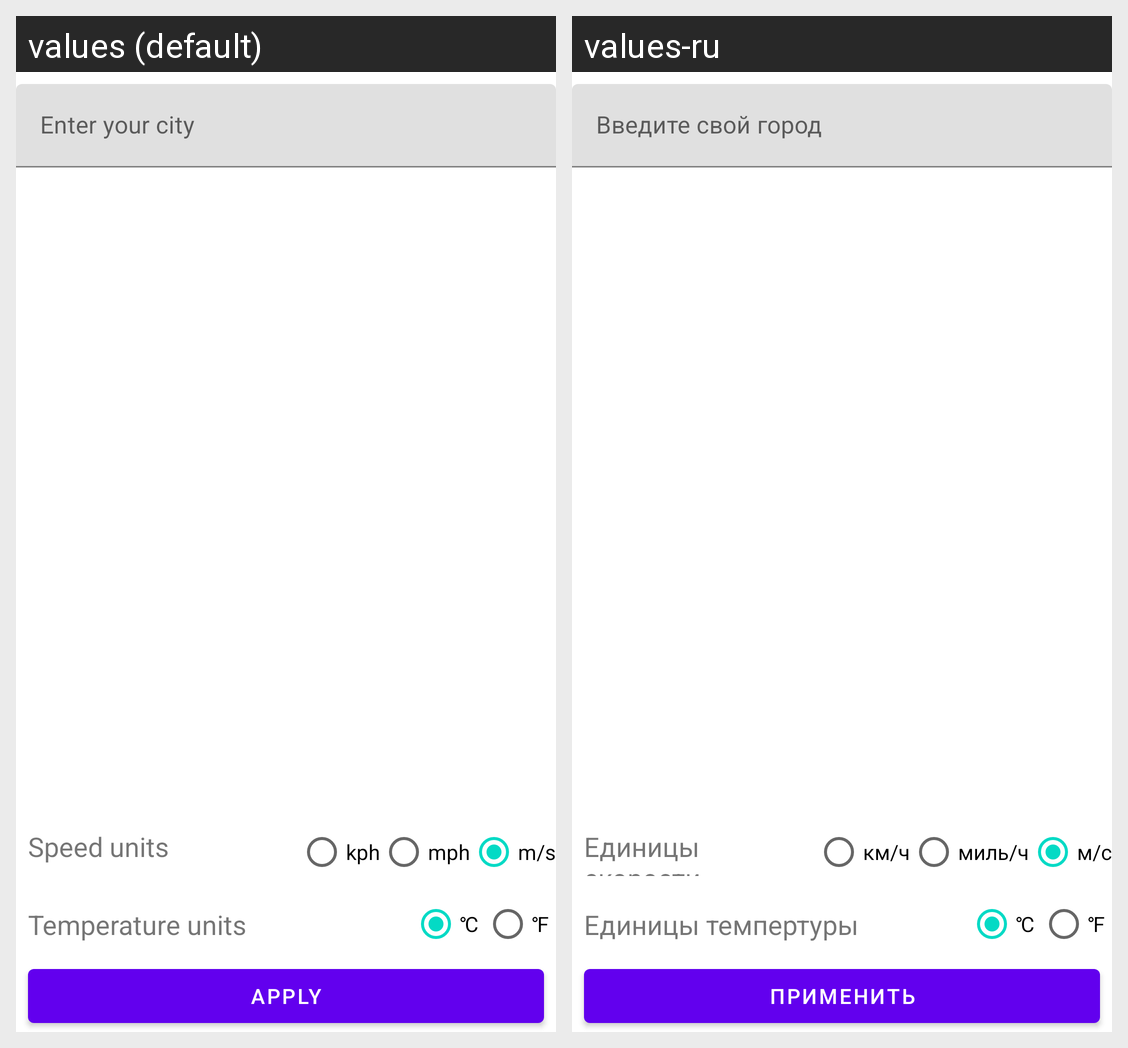

The same Android screen rendered under two of its app's locales, left to right. List the strings drawn on it with the default value and each locale's translation.
Android screen res/layout/activity_select_city_activity.xml rendered under 2 locales, left to right: values (default), values-ru. Device: Nexus 5 (rendered at 1080×1920; each locale shown at half size, 540×960, under a caption strip naming it); theme Theme.WeatherApp.
Strings drawn on this screen, with the default value and each locale's value (text and hints the layout hard-codes, and strings that could not be matched under every locale, appear in the picture but are not listed):

apply
  values: Apply
  values-ru: Применить

enter_your_city
  values: Enter your city
  values-ru: Введите свой город

speed_units
  values: Speed units
  values-ru: Единицы скорости

temp_units
  values: Temperature units
  values-ru: Единицы темпертуры

celsius
  values: ℃
  values-ru: ℃  [not translated; the default value is used]

fahrenheit
  values: ℉
  values-ru: ℉  [not translated; the default value is used]

kph
  values: kph
  values-ru: км/ч

mph
  values: mph
  values-ru: миль/ч

m_s
  values: m/s
  values-ru: м/с
